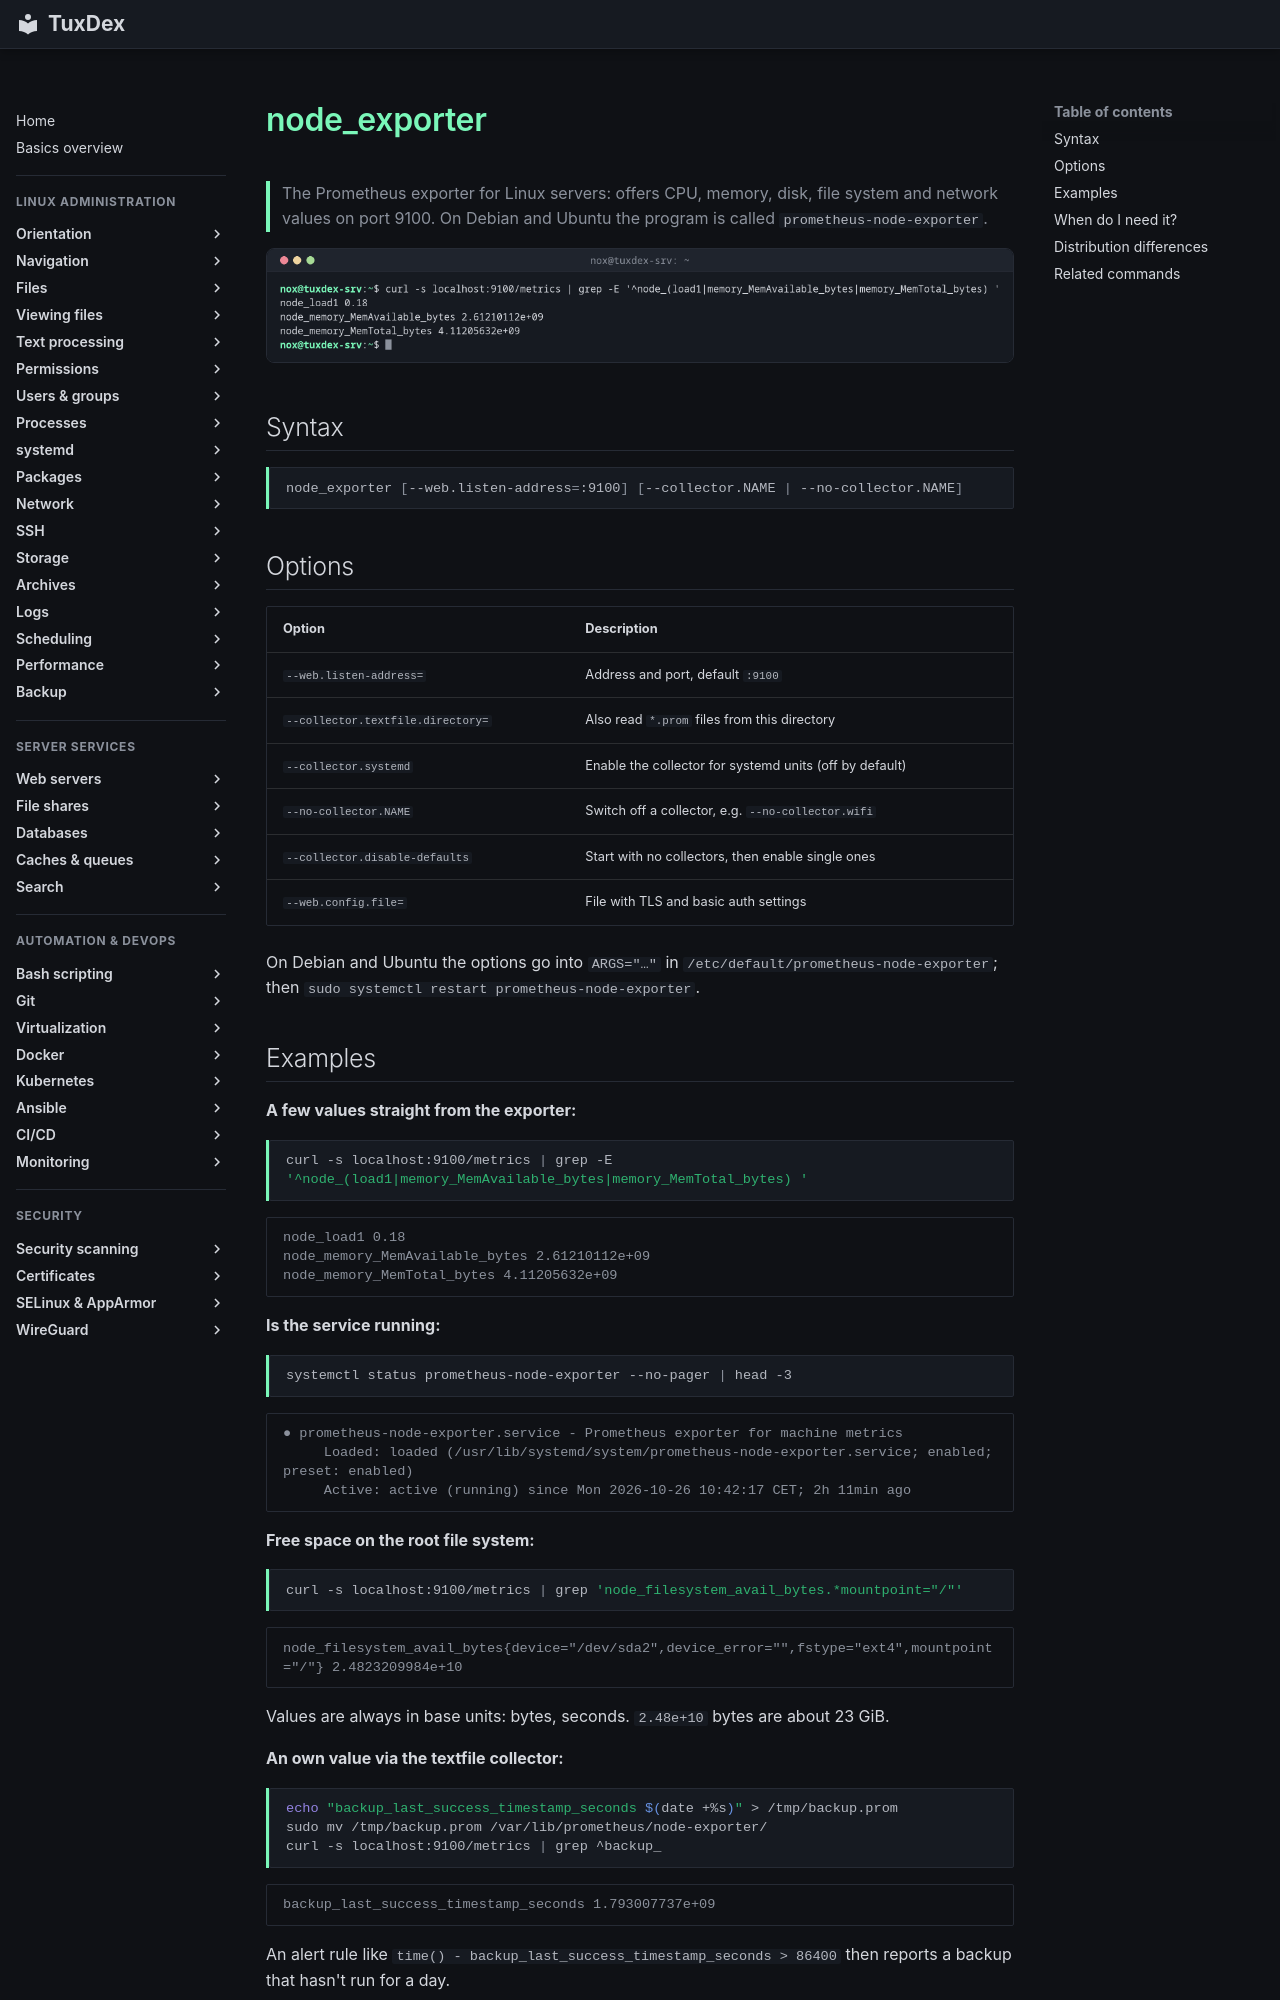

repository: Noxisan/tuxcodex · page: 32-monitoring/node_exporter.en/index.html · generator: mkdocs

# node_exporter

> The Prometheus exporter for Linux servers: offers CPU, memory, disk, file system and network values on port 9100. On Debian and Ubuntu the program is called `prometheus-node-exporter`.

![node_exporter output](../assets/screenshots/32-monitoring/node_exporter.png)

## Syntax

```bash
node_exporter [--web.listen-address=:9100] [--collector.NAME | --no-collector.NAME]
```

## Options

| Option | Description |
|--------|-------------|
| `--web.listen-address=` | Address and port, default `:9100` |
| `--collector.textfile.directory=` | Also read `*.prom` files from this directory |
| `--collector.systemd` | Enable the collector for systemd units (off by default) |
| `--no-collector.NAME` | Switch off a collector, e.g. `--no-collector.wifi` |
| `--collector.disable-defaults` | Start with no collectors, then enable single ones |
| `--web.config.file=` | File with TLS and basic auth settings |

On Debian and Ubuntu the options go into `ARGS="…"` in `/etc/default/prometheus-node-exporter`; then `sudo systemctl restart prometheus-node-exporter`.
